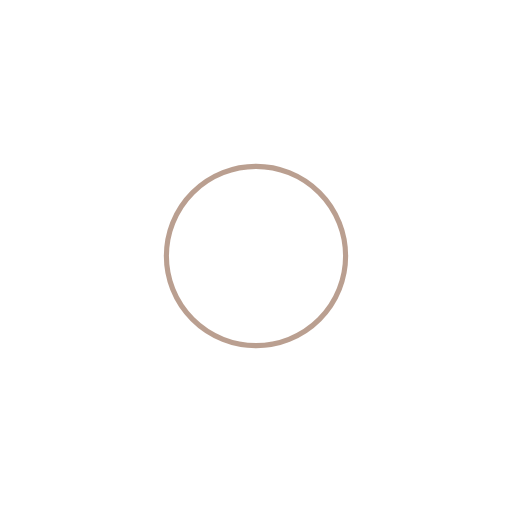
t = 0.00 s
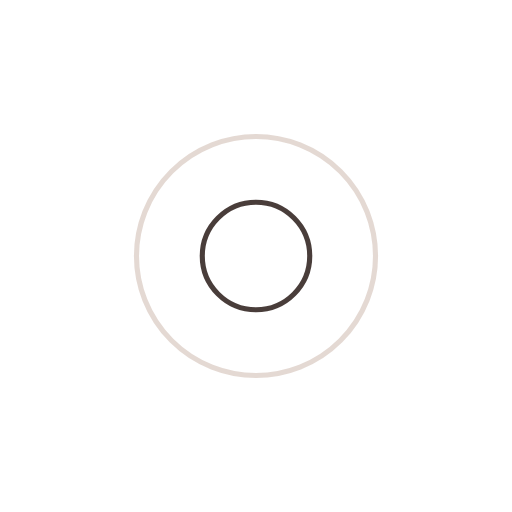
t = 0.30 s
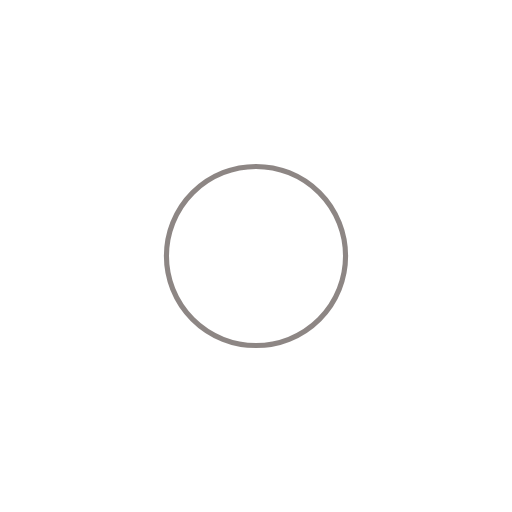
t = 0.60 s
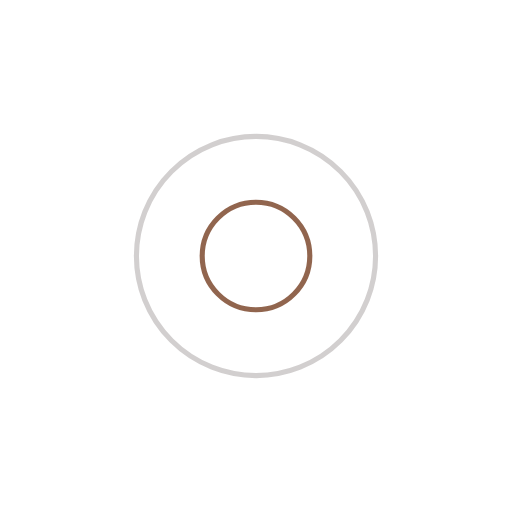
t = 0.90 s

The animated SVG that drew these frames (rendered in a browser with its animation timeline set to each time). Animation: 4 SMIL elements (animate=4); one cycle of 1.21 s, repeats indefinitely.

<?xml version="1.0" encoding="utf-8"?>
<svg xmlns="http://www.w3.org/2000/svg" xmlns:xlink="http://www.w3.org/1999/xlink" style="margin: auto; background: none; display: block; shape-rendering: auto;" width="171px" height="171px" viewBox="0 0 100 100" preserveAspectRatio="xMidYMid">
<circle cx="50" cy="50" r="0" fill="none" stroke="#1d0e0b" stroke-width="1">
  <animate attributeName="r" repeatCount="indefinite" dur="1.2048192771084336s" values="0;27" keyTimes="0;1" keySplines="0 0.2 0.8 1" calcMode="spline" begin="0s"></animate>
  <animate attributeName="opacity" repeatCount="indefinite" dur="1.2048192771084336s" values="1;0" keyTimes="0;1" keySplines="0.2 0 0.8 1" calcMode="spline" begin="0s"></animate>
</circle><circle cx="50" cy="50" r="0" fill="none" stroke="#774023" stroke-width="1">
  <animate attributeName="r" repeatCount="indefinite" dur="1.2048192771084336s" values="0;27" keyTimes="0;1" keySplines="0 0.2 0.8 1" calcMode="spline" begin="-0.6024096385542168s"></animate>
  <animate attributeName="opacity" repeatCount="indefinite" dur="1.2048192771084336s" values="1;0" keyTimes="0;1" keySplines="0.2 0 0.8 1" calcMode="spline" begin="-0.6024096385542168s"></animate>
</circle>
<!-- [ldio] generated by https://loading.io/ --></svg>
